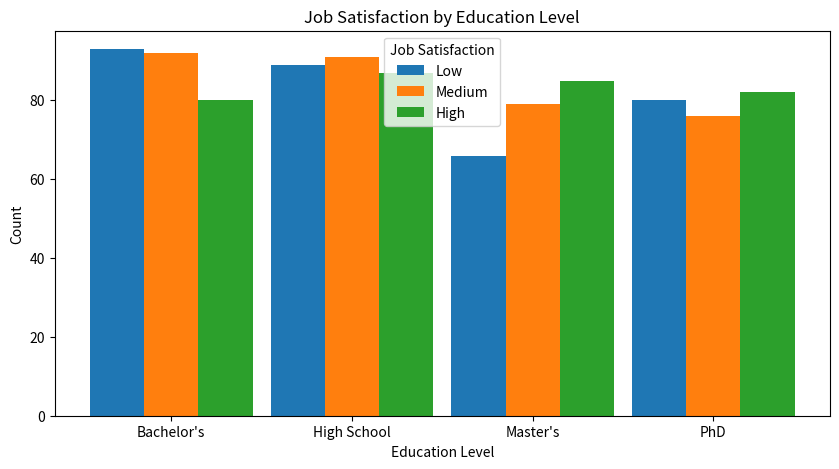
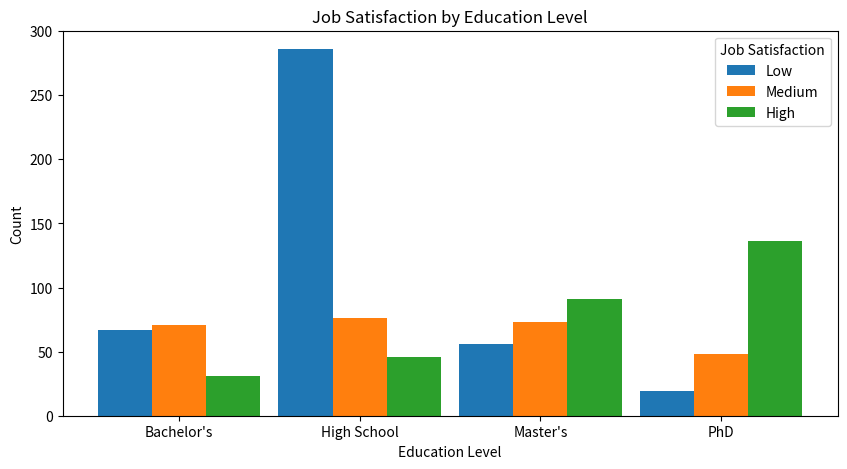

Write the Python code that produced these figures, in order.
from pathlib import Path

import pandas as pd
import numpy as np
import random
import matplotlib.pyplot as plt


# Define categories

def generate_group_size(n_groups: int, n_students):
    values = np.random.rand(n_groups)
    values = (values / values.sum()) * n_students
    values = values.astype(int)

    if values.sum() < n_students:
        diff = n_students - values.sum()
        values[-1] += diff

    return values.astype(int)


def make_table(balanced: bool, size: int, dst_path: Path | str) ->  pd.DataFrame:
    education_levels = ["High School", "Bachelor's", "Master's", "PhD"]
    job_satisfaction = ["Low", "Medium", "High"]

    if balanced:
        edu_level_list = [random.choice(education_levels) for _ in range(size)]
        sate_list = [random.choice(job_satisfaction) for _ in range(size)]

        data = {"Education_Level": edu_level_list,
                "Job_Satisfaction": sate_list}

    else:
        n_levels = len(education_levels)
        n_per_group = generate_group_size(n_levels, size)

        edu_level_list = []
        sate_list = []

        probs_list = [
            [0.7, 0.2, 0.1],  # Lowest education level – mostly low satisfaction
            [0.4, 0.4, 0.2],  # Next level – more medium satisfaction
            [0.2, 0.4, 0.4],  # Higher level – now mostly high satisfaction
            [0.1, 0.2, 0.7]  # Highest education – predominantly high satisfaction
        ]

        for (idx, edu_level), group_size, probs in zip(enumerate(education_levels), n_per_group, probs_list):
            edu_level_list += [edu_level] * group_size
            sate_list += [random.choices(job_satisfaction, weights=probs)[0] for _ in range(group_size)]

        data = {"Education_Level": edu_level_list,
                "Job_Satisfaction": sate_list}

    # Create DataFrame
    df = pd.DataFrame(data)

    # Save dataset to CSV
    df.to_csv(dst_path)

    return df


def draw_data(df, dst_path):
    counts = df.groupby(["Education_Level", "Job_Satisfaction"]).size().unstack()
    x_labels = counts.index
    x = np.arange(len(x_labels))

    # Set the theme for better visuals

    # Create count plot
    plt.figure(figsize=(10, 5))

    width = 0.3
    plt.bar(x - width, counts["Low"], width, label="Low")
    plt.bar(x, counts["Medium"], width, label="Medium")
    plt.bar(x + width, counts["High"], width, label="High")

    # Formatting
    plt.xticks(x, labels=x_labels)
    plt.xlabel("Education Level")
    plt.ylabel("Count")
    plt.title("Job Satisfaction by Education Level")
    plt.legend(title="Job Satisfaction")

    # Show the plot
    plt.savefig(dst_path)
    plt.close()


if __name__ == '__main__':
    balanced_df = make_table(True, 1000, 'balanced.csv')
    unbalanced_df = make_table(False, 1000, 'unbalanced.csv')

    draw_data(balanced_df, 'balanced.png')
    draw_data(unbalanced_df, 'unbalanced.png')
